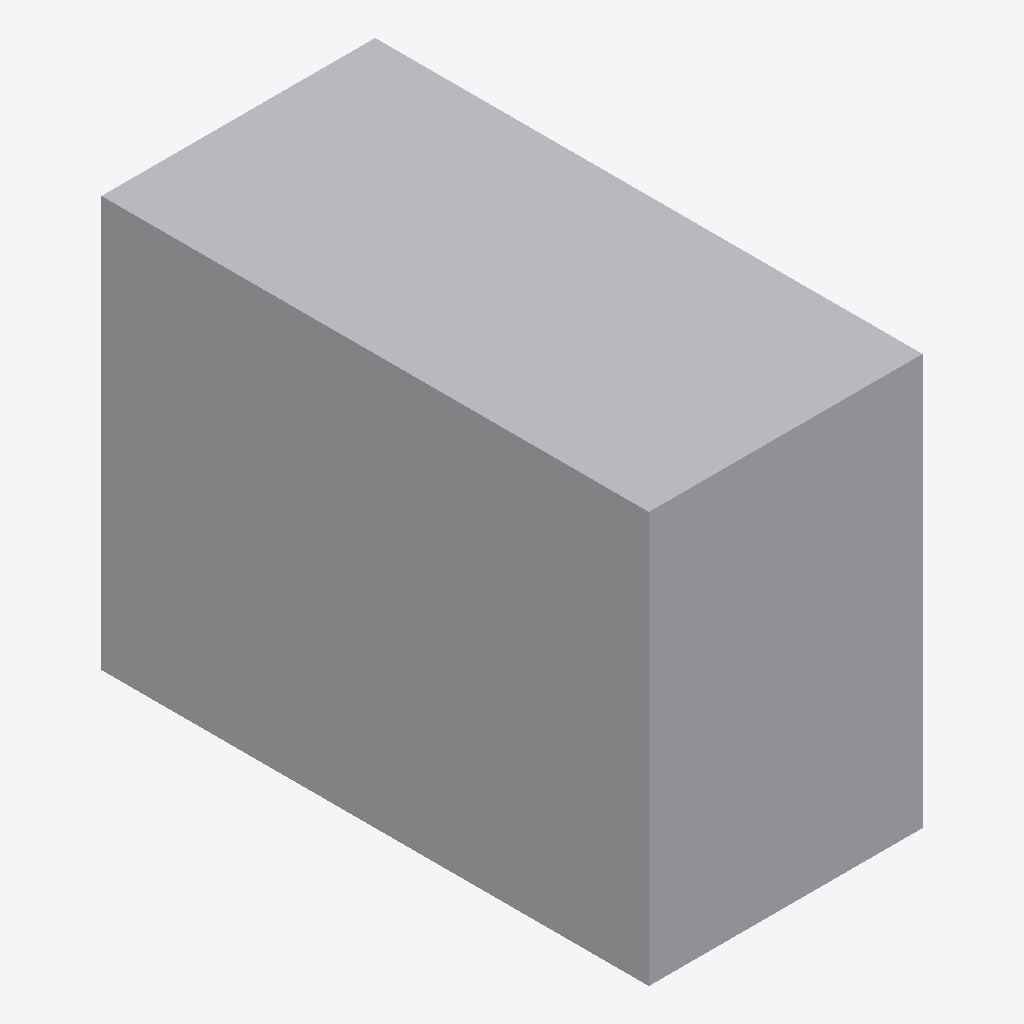
Isometric view of an IFC building model (IFC-SPF (STEP), schema IFC4, length unit unknown), seen from the south-west, elements coloured by IFC class: 1 other element (light grey).
Extent 100.0 m × 200.0 m × 150.0 m (x, y, z). Elements (1): 1 IfcBuildingElementProxy.

HEADER;
FILE_DESCRIPTION(('BoberCAD IFC positioned profile swept reference fixture'),'2;1');
FILE_NAME('sample_reference_geometry_positioned_profile.ifc','2026-06-22T00:00:00',('BoberCAD'),('BoberCAD'),'BoberCAD','BoberCAD','');
FILE_SCHEMA(('IFC4'));
ENDSEC;
DATA;
#50=IFCBUILDINGELEMENTPROXY('positioned-profile-ref-1',$,'Positioned profile reference member',$,$,#44,#31,$,$);
ENDSEC;
